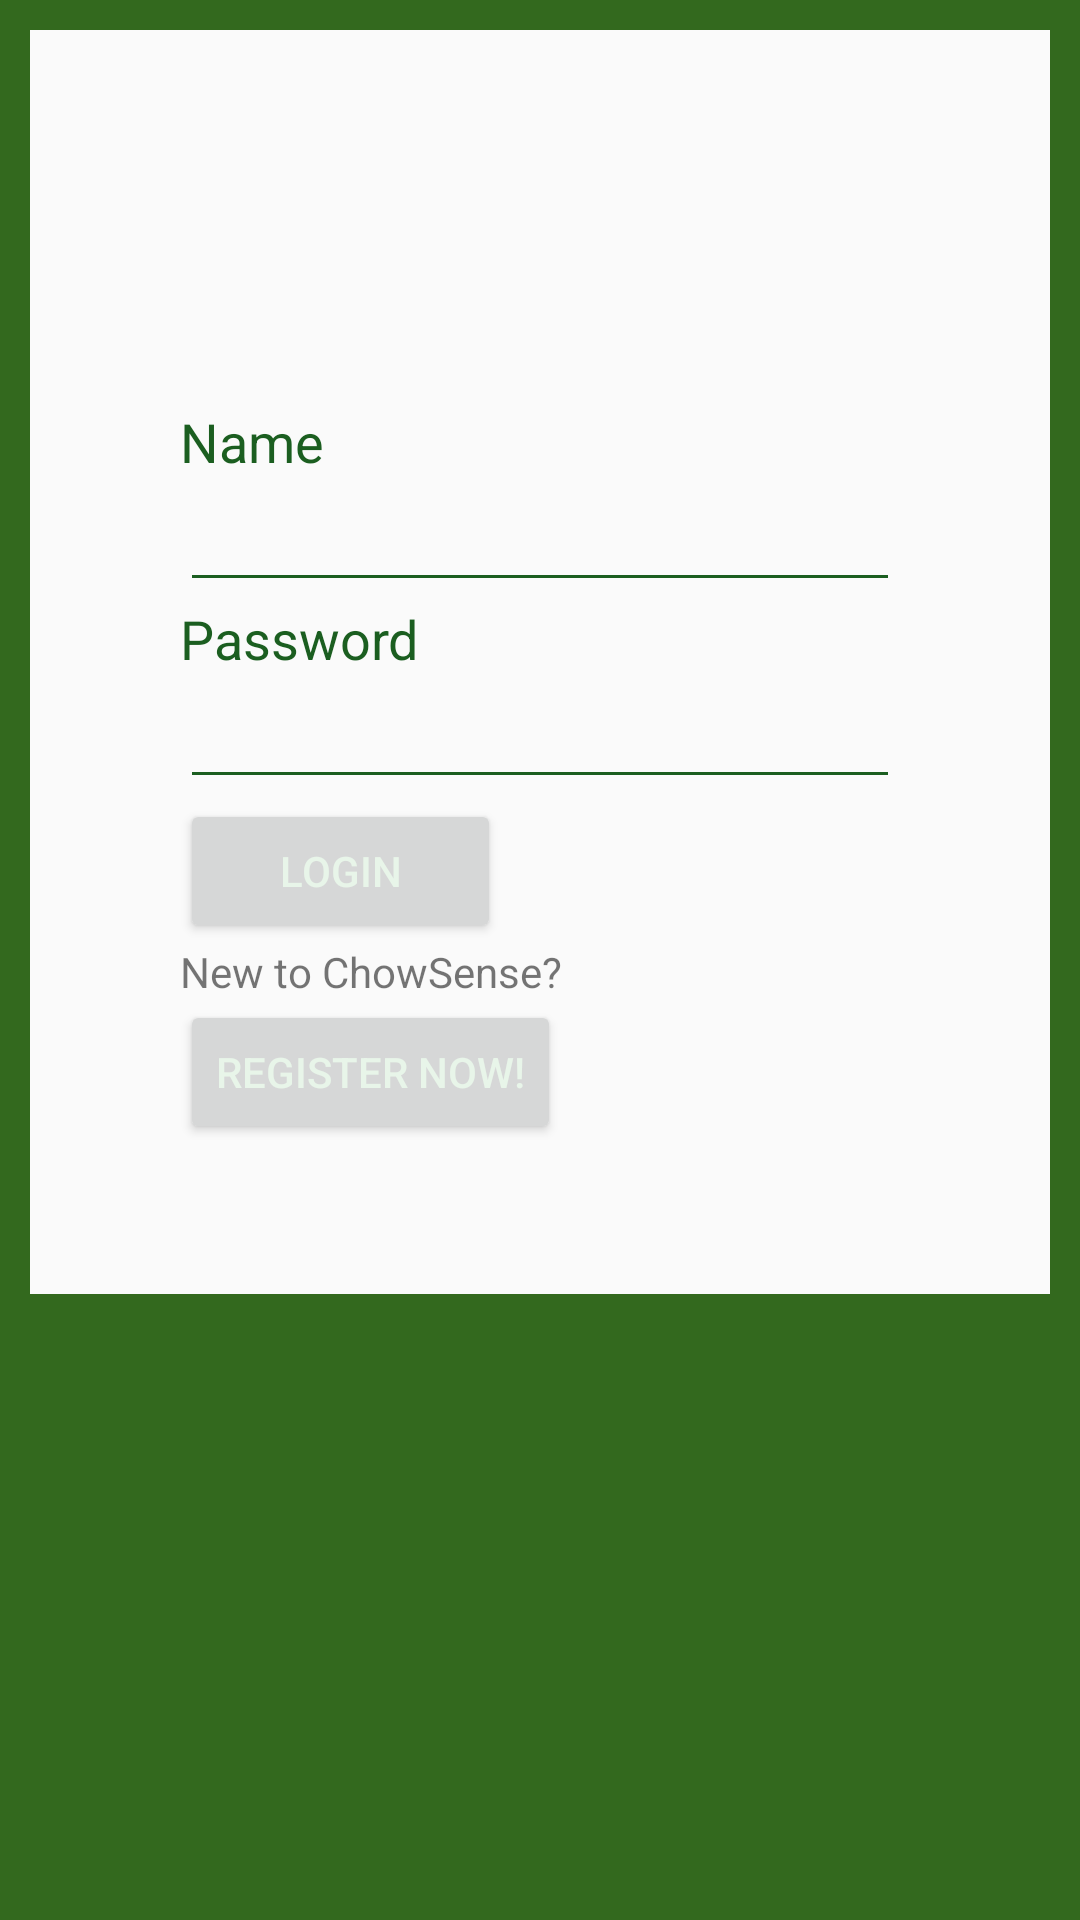

Produce the Android XML layout that renders to this screen, including the resource entries it uses.
<!-- AndroidManifest.xml: application theme ToolBarTheme -->
<!-- res/layout/activity_login.xml -->
<?xml version="1.0" encoding="utf-8"?>
<LinearLayout xmlns:android="http://schemas.android.com/apk/res/android"
              android:orientation="vertical"
              android:layout_width="match_parent"
              android:layout_height="match_parent"
              android:background="#ff33691e">

    <LinearLayout
            android:orientation="vertical"
            android:layout_width="match_parent"

            android:layout_height="wrap_content"
            android:padding="50dp"
            android:layout_margin="10dp"
            android:background="@color/background_material_light" android:weightSum="1">

        <ImageView
                android:layout_width="52dp"
                android:layout_height="75dp"
                android:src="@drawable/CHOWSENSELOGO"
                android:id="@+id/login_logo_imageView" android:contentDescription="ShowSenseLogo"
                android:layout_gravity="center_horizontal"/>
        <TextView
                android:layout_width="wrap_content"
                android:layout_height="wrap_content"
                android:textAppearance="?android:attr/textAppearanceMedium"
                android:text="@string/name_field"
                android:editable="false"
                android:id="@+id/textView3"/>
        <EditText
                android:layout_width="match_parent"
                android:layout_height="wrap_content"
                android:inputType="textPersonName"
                android:ems="10"
                android:id="@+id/userName"
                android:layout_gravity="center_horizontal"/>
        <TextView
                android:layout_width="wrap_content"
                android:layout_height="wrap_content"
                android:textAppearance="?android:attr/textAppearanceMedium"
                android:editable="false"
                android:text="@string/password_field"
                android:id="@+id/textView4"/>
        <EditText
                android:layout_width="match_parent"
                android:layout_height="wrap_content"
                android:inputType="textPassword"
                android:ems="10"
                android:id="@+id/userPassword"/>
        <Button
                android:layout_width="107dp"
                android:layout_height="wrap_content"
                android:text="@string/login"
                android:onClick="loginClick"
                android:id="@+id/loginButton" android:layout_weight="0.10"/>
        <TextView
                android:layout_width="wrap_content"
                android:layout_height="wrap_content"
                android:textAppearance="?android:attr/textAppearanceSmall"
                android:text="New to ChowSense?"
                android:editable="false"
                android:id="@+id/textView2"/>
        <Button
                style="?android:attr/buttonStyleSmall"
                android:layout_width="wrap_content"
                android:layout_height="wrap_content"
                android:text="Register Now!"
                android:onClick="registerClick"

                android:id="@+id/launchRegisterButton"/>
    </LinearLayout>
</LinearLayout>
<!-- resources referenced by this layout -->
<resources>
  <string name="login">Login</string>
  <string name="name_field">Name</string>
  <string name="password_field">Password</string>
  <style name="ToolBarTheme" parent="Base.V7.Theme.AppCompat.Light">
  
          
          
          <item name="colorPrimary">#4CAF50</item>
          <item name="android:color">#E8F5E9</item>
          <item name="android:colorBackground">#4CAF50</item>
  
  
          
          <item name="colorPrimaryDark">#2E7D32</item>
          <item name="android:textColorPrimary">#E8F5E9</item>
          <item name="android:textColorSecondary">#1B5E20</item>
          
          <item name="colorAccent">#A5D6A7</item>
          
          
          <item name="toolbarStyle">@style/Widget.AppCompat.Toolbar</item>
          <item name="toolbarNavigationButtonStyle">@style/Widget.AppCompat.Toolbar.Button.Navigation</item>
          <item name="android:editTextStyle">@style/Widget.AppCompat.EditText</item>
          <item name="editTextBackground">@drawable/abc_edit_text_material</item>
          <item name="editTextColor">?android:attr/textColorPrimary</item>
  
  
      </style>
</resources>
